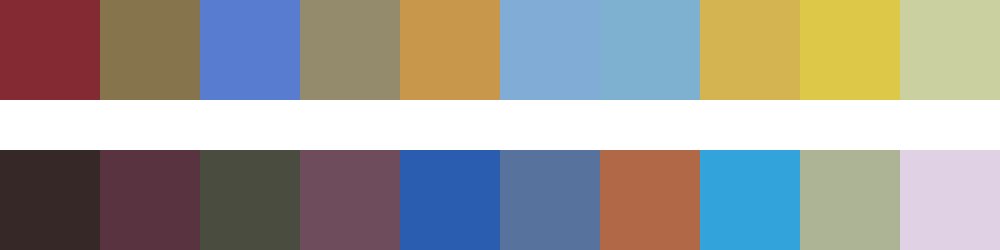

Values plotted in this chart, from the file beside it:
#842a32	#86744c	#587cd0	#948b6d	#c8974c	#80acd5	#7eb1cf	#d4b450	#ddc847	#cbd0a0
#362826	#5a3341	#4a4c40	#6e4c5b	#2a5cb0	#57739d	#b06846	#33a3db	#acb495	#e0d2e4
